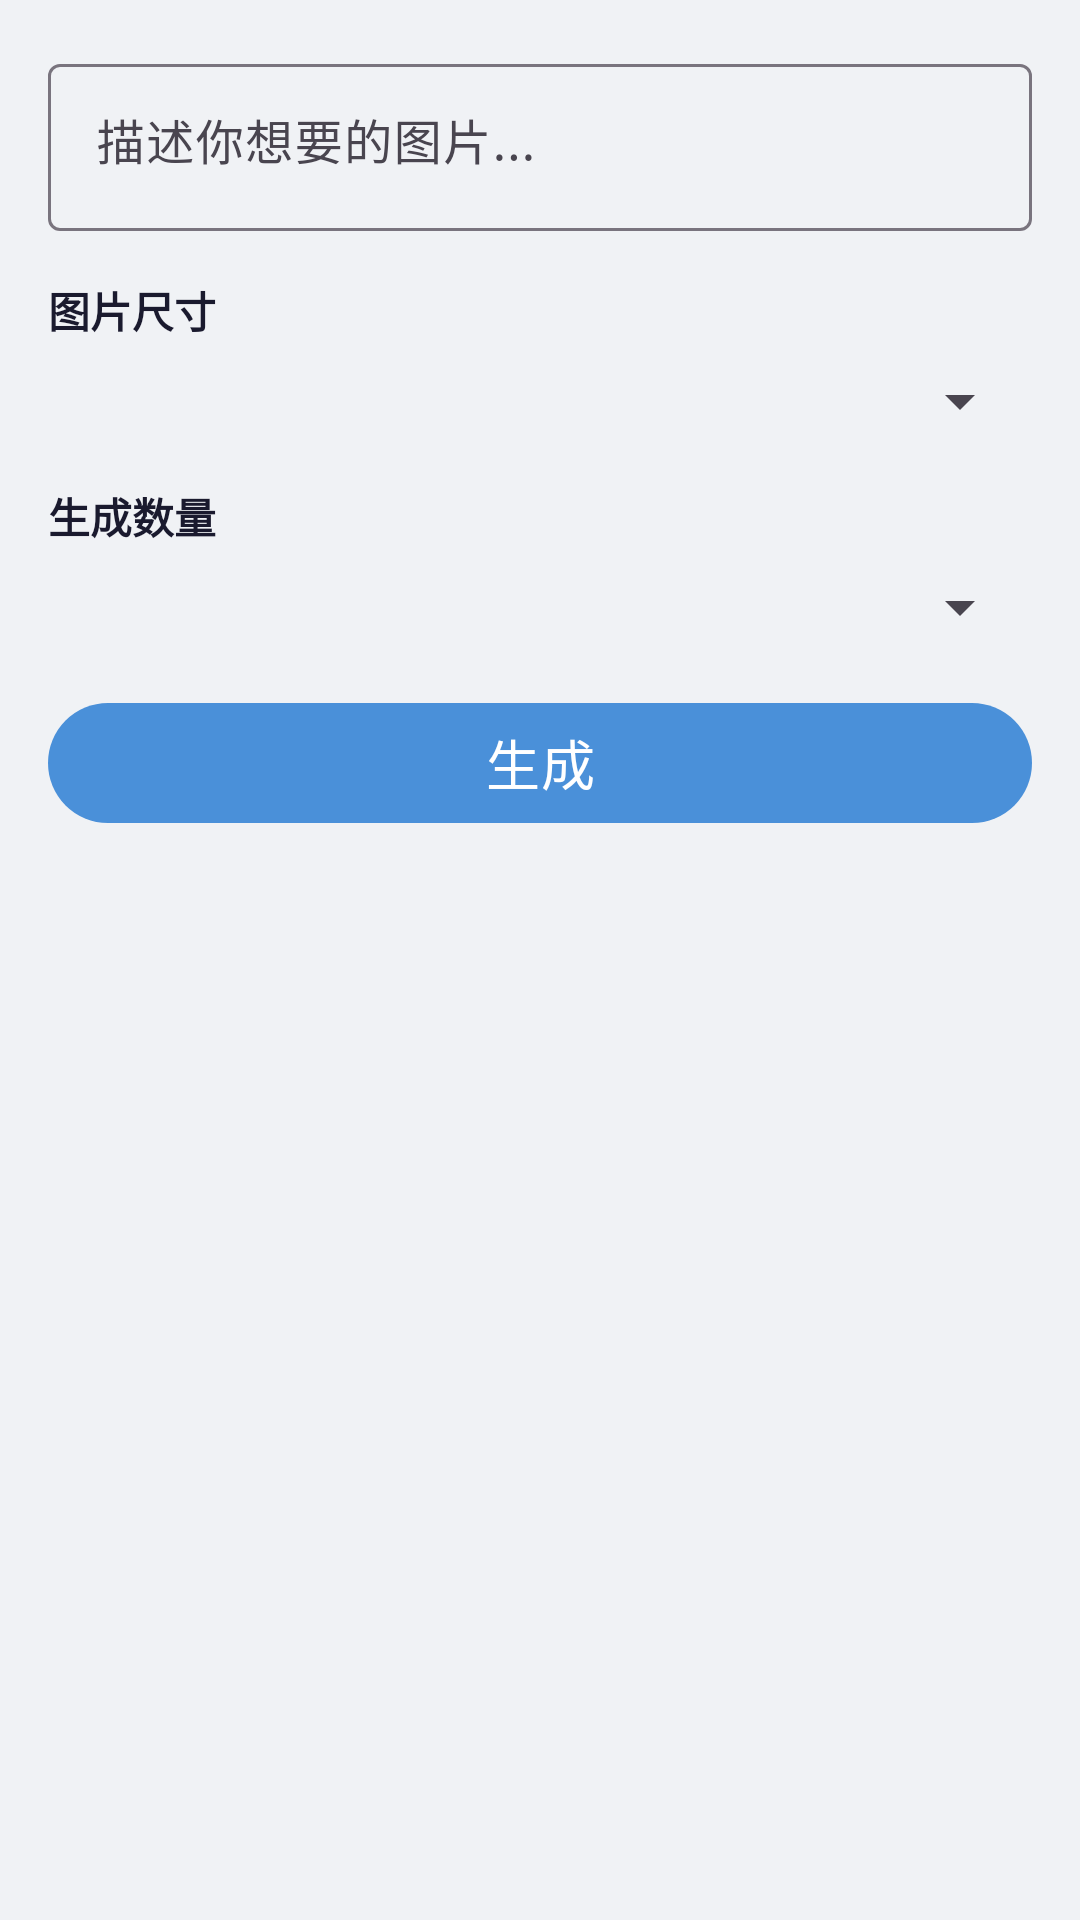

The Android layout XML behind this screen, and the referenced resources:
<!-- AndroidManifest.xml: application theme Theme.AgnesApp -->
<!-- res/layout/fragment_image.xml -->
<?xml version="1.0" encoding="utf-8"?>
<ScrollView xmlns:android="http://schemas.android.com/apk/res/android"
    xmlns:app="http://schemas.android.com/apk/res-auto"
    android:layout_width="match_parent"
    android:layout_height="match_parent"
    android:background="@color/agnes_bg">

    <LinearLayout
        android:layout_width="match_parent"
        android:layout_height="wrap_content"
        android:orientation="vertical"
        android:padding="@dimen/padding_medium">

        
        <com.google.android.material.textfield.TextInputLayout
            android:layout_width="match_parent"
            android:layout_height="wrap_content"
            android:hint="@string/image_placeholder"
            style="@style/Widget.Material3.TextInputLayout.OutlinedBox">

            <com.google.android.material.textfield.TextInputEditText
                android:id="@+id/et_prompt"
                android:layout_width="match_parent"
                android:layout_height="wrap_content"
                android:inputType="textMultiLine"
                android:maxLines="4"
                android:gravity="top" />

        </com.google.android.material.textfield.TextInputLayout>

        
        <TextView
            android:layout_width="wrap_content"
            android:layout_height="wrap_content"
            android:layout_marginTop="@dimen/margin_medium"
            android:text="图片尺寸"
            android:textColor="@color/agnes_text"
            android:textSize="@dimen/text_size_normal"
            android:textStyle="bold" />

        <Spinner
            android:id="@+id/spinner_size"
            android:layout_width="match_parent"
            android:layout_height="wrap_content"
            android:layout_marginTop="@dimen/margin_small" />

        
        <TextView
            android:layout_width="wrap_content"
            android:layout_height="wrap_content"
            android:layout_marginTop="@dimen/margin_medium"
            android:text="生成数量"
            android:textColor="@color/agnes_text"
            android:textSize="@dimen/text_size_normal"
            android:textStyle="bold" />

        <Spinner
            android:id="@+id/spinner_count"
            android:layout_width="match_parent"
            android:layout_height="wrap_content"
            android:layout_marginTop="@dimen/margin_small" />

        
        <com.google.android.material.button.MaterialButton
            android:id="@+id/btn_generate"
            android:layout_width="match_parent"
            android:layout_height="wrap_content"
            android:layout_marginTop="@dimen/margin_medium"
            android:text="@string/btn_generate"
            android:textSize="@dimen/text_size_large" />

        
        <ProgressBar
            android:id="@+id/progress_bar"
            android:layout_width="wrap_content"
            android:layout_height="wrap_content"
            android:layout_gravity="center"
            android:layout_marginTop="@dimen/margin_medium"
            android:visibility="gone" />

        <TextView
            android:id="@+id/tv_status"
            android:layout_width="wrap_content"
            android:layout_height="wrap_content"
            android:layout_gravity="center"
            android:layout_marginTop="@dimen/margin_small"
            android:text="@string/loading"
            android:textColor="@color/agnes_text_secondary"
            android:visibility="gone" />

        
        <androidx.recyclerview.widget.RecyclerView
            android:id="@+id/rv_images"
            android:layout_width="match_parent"
            android:layout_height="wrap_content"
            android:layout_marginTop="@dimen/margin_medium"
            android:clipToPadding="false"
            app:layoutManager="androidx.recyclerview.widget.GridLayoutManager"
            app:spanCount="2" />

    </LinearLayout>

</ScrollView>
<!-- resources referenced by this layout -->
<resources>
  <color name="agnes_bg">#F0F2F5</color>
  <color name="agnes_text">#1A1A2E</color>
  <color name="agnes_text_secondary">#6B7280</color>
  <dimen name="margin_medium">16dp</dimen>
  <dimen name="margin_small">8dp</dimen>
  <dimen name="padding_medium">16dp</dimen>
  <dimen name="text_size_large">18sp</dimen>
  <dimen name="text_size_normal">14sp</dimen>
  <string name="btn_generate">生成</string>
  <string name="image_placeholder">描述你想要的图片...</string>
  <string name="loading">生成中...</string>
  <style name="Theme.AgnesApp" parent="Theme.Material3.Light.NoActionBar">
          <item name="colorPrimary">@color/agnes_primary</item>
          <item name="colorPrimaryVariant">@color/agnes_primary_dark</item>
          <item name="colorOnPrimary">@color/white</item>
          <item name="android:statusBarColor">@color/agnes_primary</item>
          <item name="android:navigationBarColor">@color/agnes_surface</item>
          <item name="android:windowLightStatusBar">true</item>
          <item name="android:windowBackground">@color/agnes_bg</item>
      </style>
  <color name="agnes_primary">#4A90D9</color>
  <color name="agnes_primary_dark">#2E6DB0</color>
  <color name="white">#FFFFFF</color>
  <color name="agnes_surface">#FFFFFF</color>
</resources>
